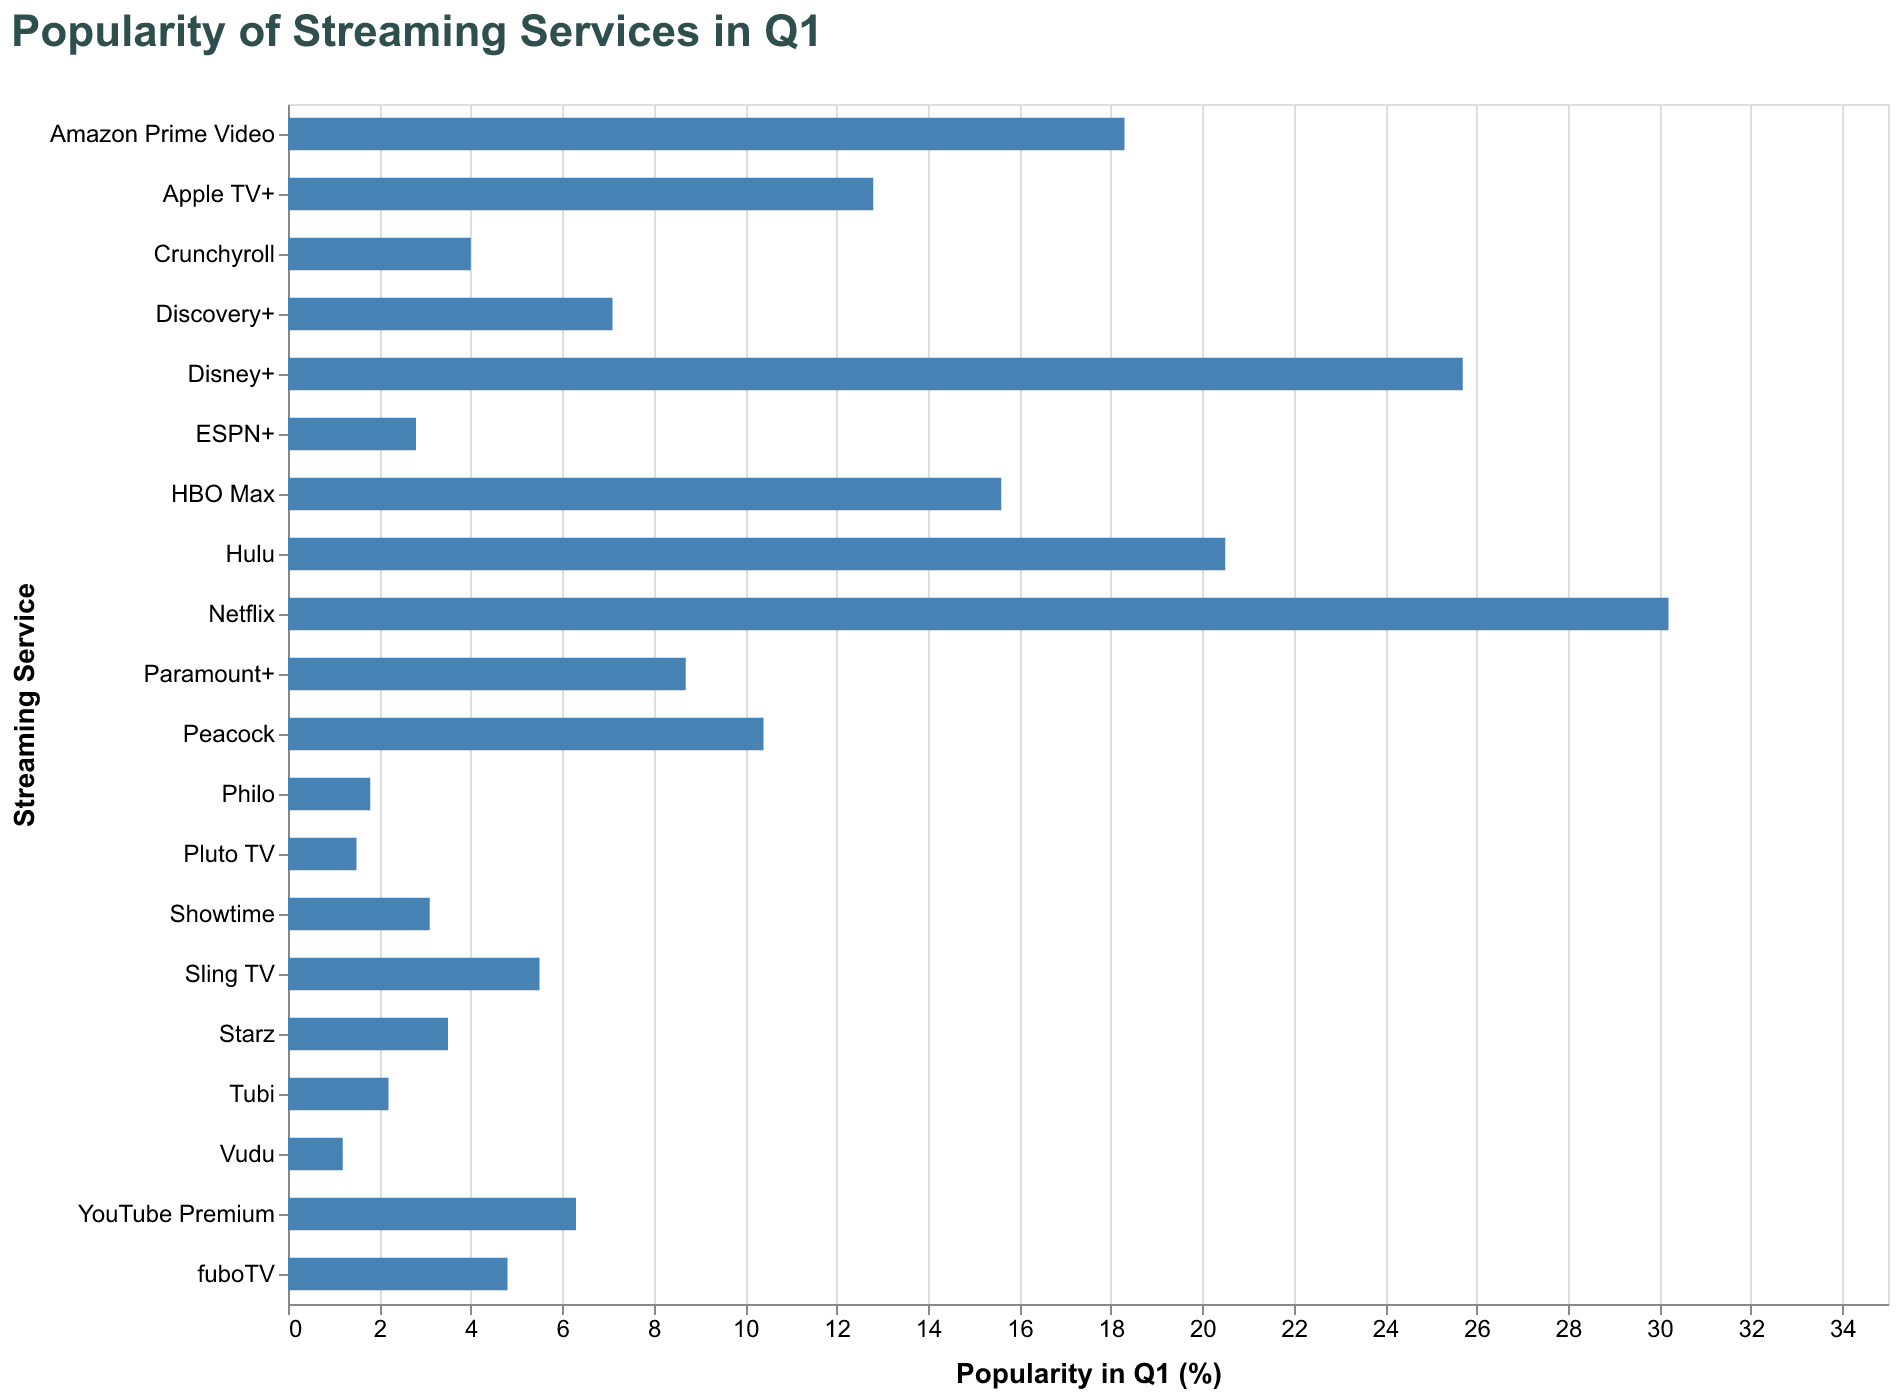

Values plotted in this chart, from the file beside it:
Service, Popularity
Netflix, 30.2
Disney+, 25.7
Hulu, 20.5
Amazon Prime Video, 18.3
HBO Max, 15.6
Apple TV+, 12.8
Peacock, 10.4
Paramount+, 8.7
Discovery+, 7.1
YouTube Premium, 6.3
Sling TV, 5.5
fuboTV, 4.8
Crunchyroll, 4.0
Starz, 3.5
Showtime, 3.1
ESPN+, 2.8
Tubi, 2.2
Philo, 1.8
Pluto TV, 1.5
Vudu, 1.2
